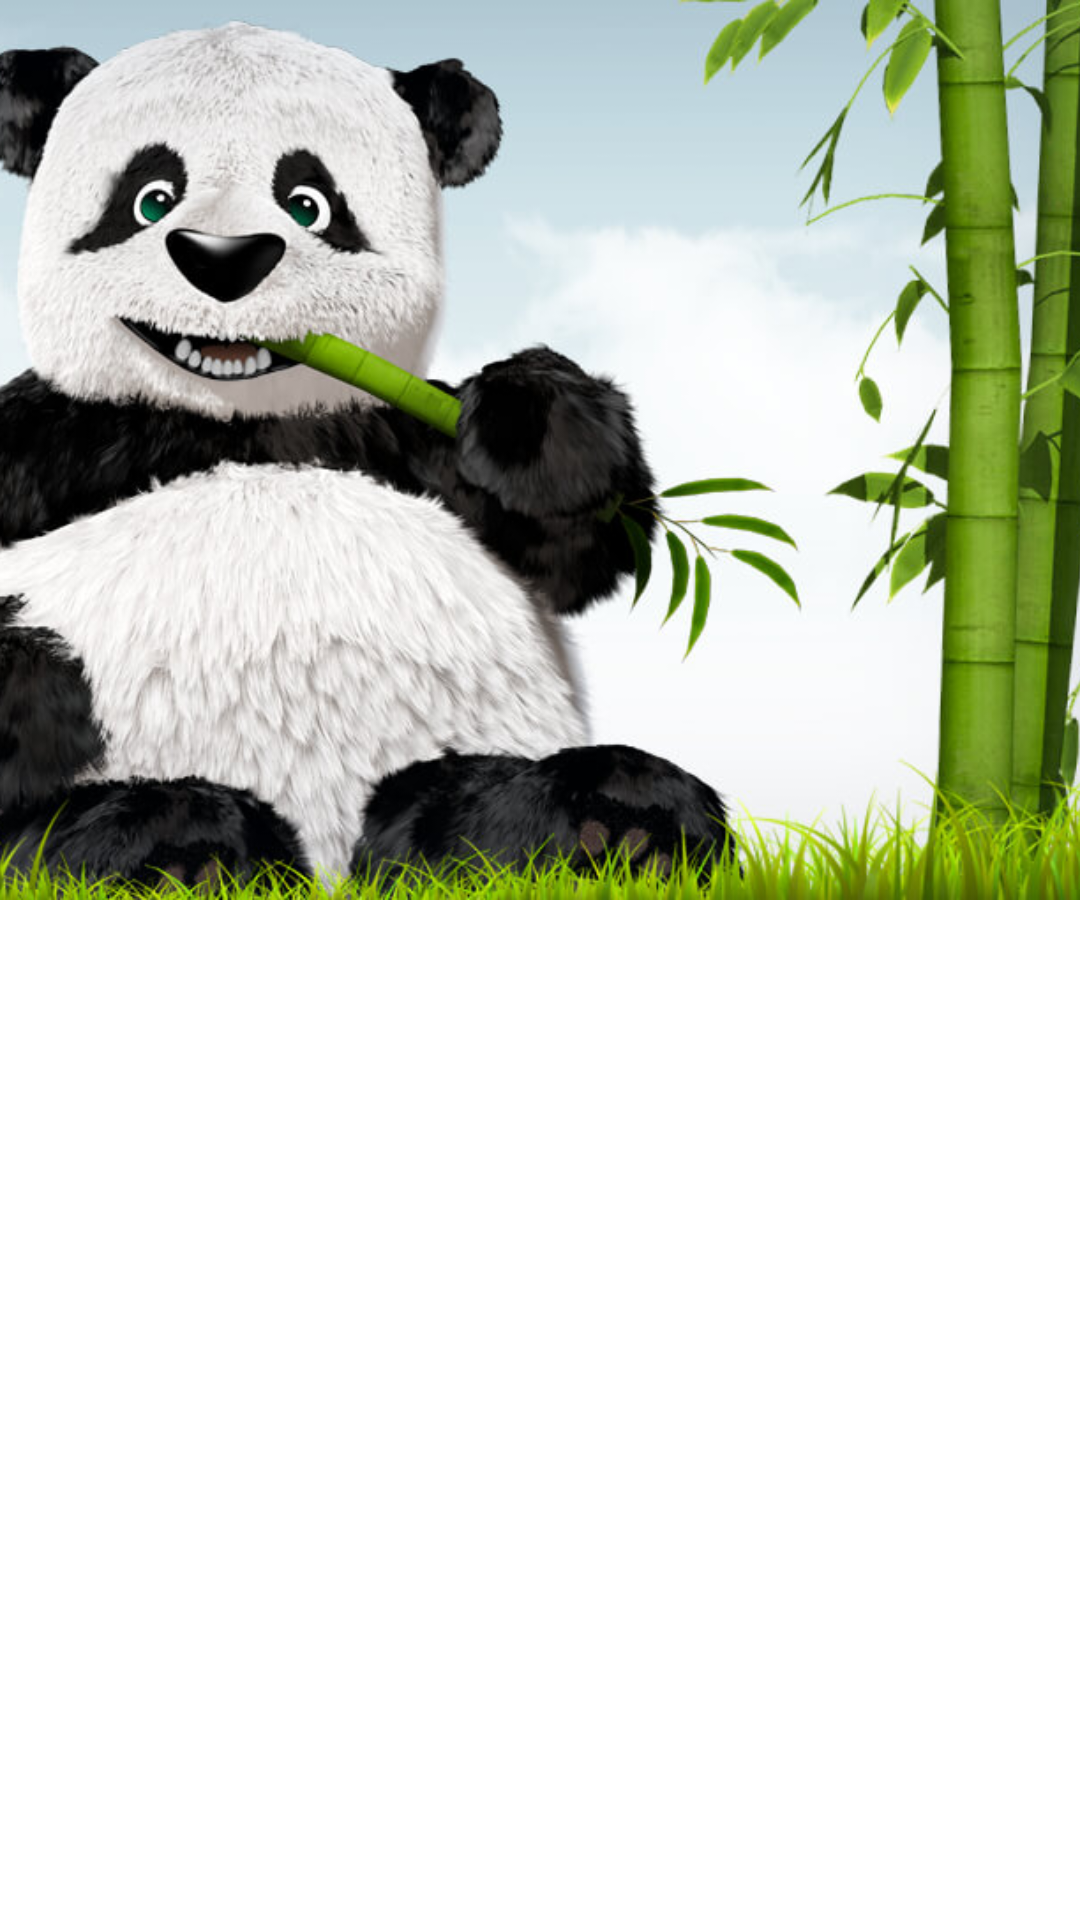

Layout XML and referenced resources for this Android screen:
<!-- AndroidManifest.xml: application theme Theme.Viewstub -->
<!-- res/layout/my_layout.xml -->
<?xml version="1.0" encoding="utf-8"?>
<LinearLayout xmlns:android="http://schemas.android.com/apk/res/android"
    android:orientation="vertical"
    android:layout_width="match_parent"
    android:layout_height="match_parent">


    <ImageView
        android:id="@+id/imgview"
        android:layout_width="600dp"
        android:layout_height="300dp"
        android:background="@drawable/image1"
        android:layout_gravity="center"
        android:layout_marginRight="100dp"

        />


</LinearLayout>
<!-- resources referenced by this layout -->
<resources>
  <!-- drawable image1: png bitmap (drawable-v24, 894803 bytes) -->
  <style name="Theme.Viewstub" parent="Theme.MaterialComponents.DayNight.DarkActionBar">
          
          <item name="colorPrimary">@color/purple_500</item>
          <item name="colorPrimaryVariant">@color/purple_700</item>
          <item name="colorOnPrimary">@color/white</item>
          
          <item name="colorSecondary">@color/teal_200</item>
          <item name="colorSecondaryVariant">@color/teal_700</item>
          <item name="colorOnSecondary">@color/black</item>
          
          <item name="android:statusBarColor" tools:targetApi="l">?attr/colorPrimaryVariant</item>
          
      </style>
  <!-- not gathered from this repository: default colours our renderer supplied (Android Studio template values) -->
  <color name="purple_500">#FF6200EE</color>
  <color name="purple_700">#FF3700B3</color>
  <color name="teal_200">#FF03DAC5</color>
  <color name="teal_700">#FF018786</color>
  <color name="black">#FF000000</color>
  <color name="white">#FFFFFFFF</color>
</resources>
